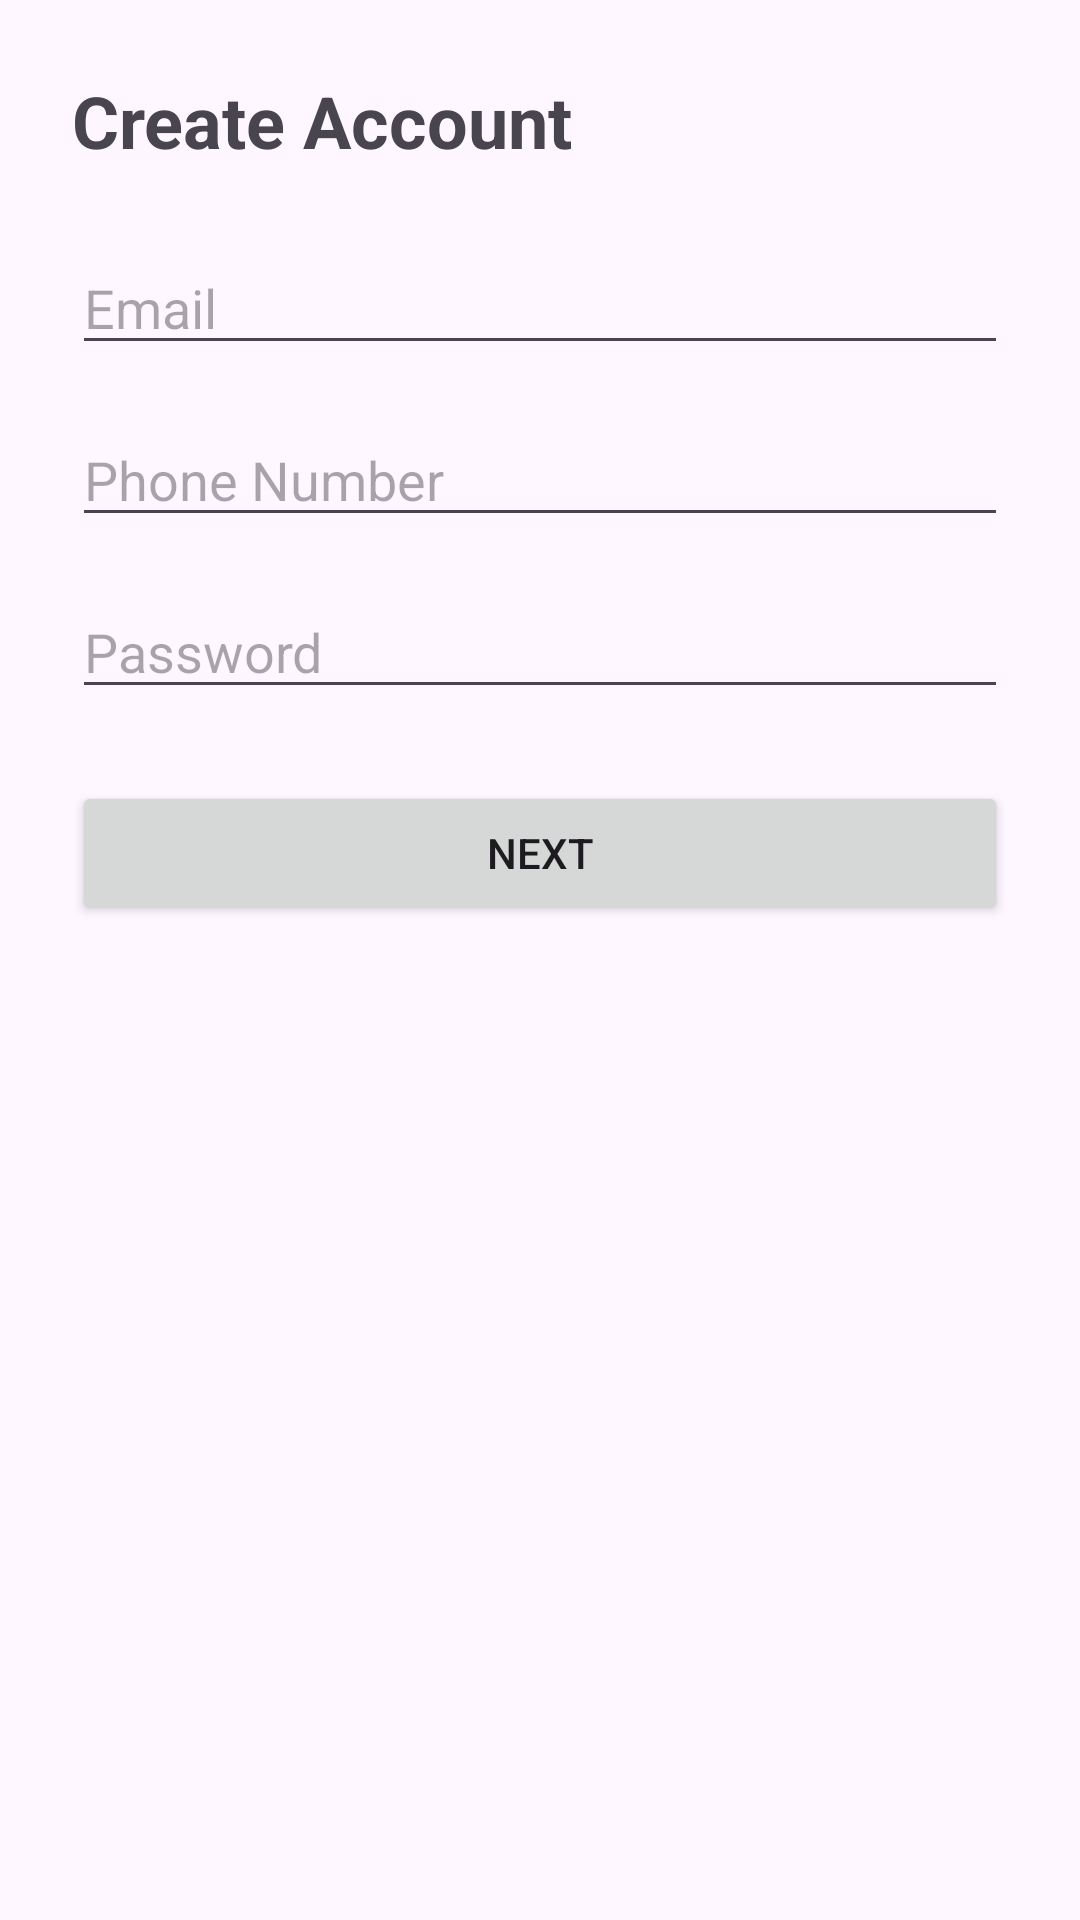

Reconstruct the res/layout file that produces this screen, plus the resources it refers to.
<!-- AndroidManifest.xml: application theme Theme.FarmerMarketApp -->
<!-- res/layout/activity_register.xml -->
<?xml version="1.0" encoding="utf-8"?>
<ScrollView
    xmlns:android="http://schemas.android.com/apk/res/android"
    android:layout_width="match_parent"
    android:layout_height="match_parent"
    android:padding="24dp">

    <LinearLayout
        android:layout_width="match_parent"
        android:layout_height="wrap_content"
        android:orientation="vertical">

        <TextView
            android:layout_width="wrap_content"
            android:layout_height="wrap_content"
            android:text="Create Account"
            android:textSize="24sp"
            android:textStyle="bold"
            android:layout_marginBottom="24dp"/>

        <EditText
            android:id="@+id/regEmail"
            android:layout_width="match_parent"
            android:layout_height="wrap_content"
            android:hint="Email"
            android:inputType="textEmailAddress"
            android:layout_marginBottom="16dp"/>

        <EditText
            android:id="@+id/regPhone"
            android:layout_width="match_parent"
            android:layout_height="wrap_content"
            android:hint="Phone Number"
            android:inputType="phone"
            android:layout_marginBottom="16dp"/>

        <EditText
            android:id="@+id/regPassword"
            android:layout_width="match_parent"
            android:layout_height="wrap_content"
            android:hint="Password"
            android:inputType="textPassword"
            android:layout_marginBottom="24dp"/>

        <Button
            android:id="@+id/registerBtn"
            android:layout_width="match_parent"
            android:layout_height="wrap_content"
            android:text="Next"/>

    </LinearLayout>

</ScrollView>
<!-- resources referenced by this layout -->
<resources>
  <style name="Theme.FarmerMarketApp" parent="Base.Theme.FarmerMarketApp" />
  <style name="Base.Theme.FarmerMarketApp" parent="Theme.Material3.DayNight.NoActionBar">
          
          
      </style>
</resources>
